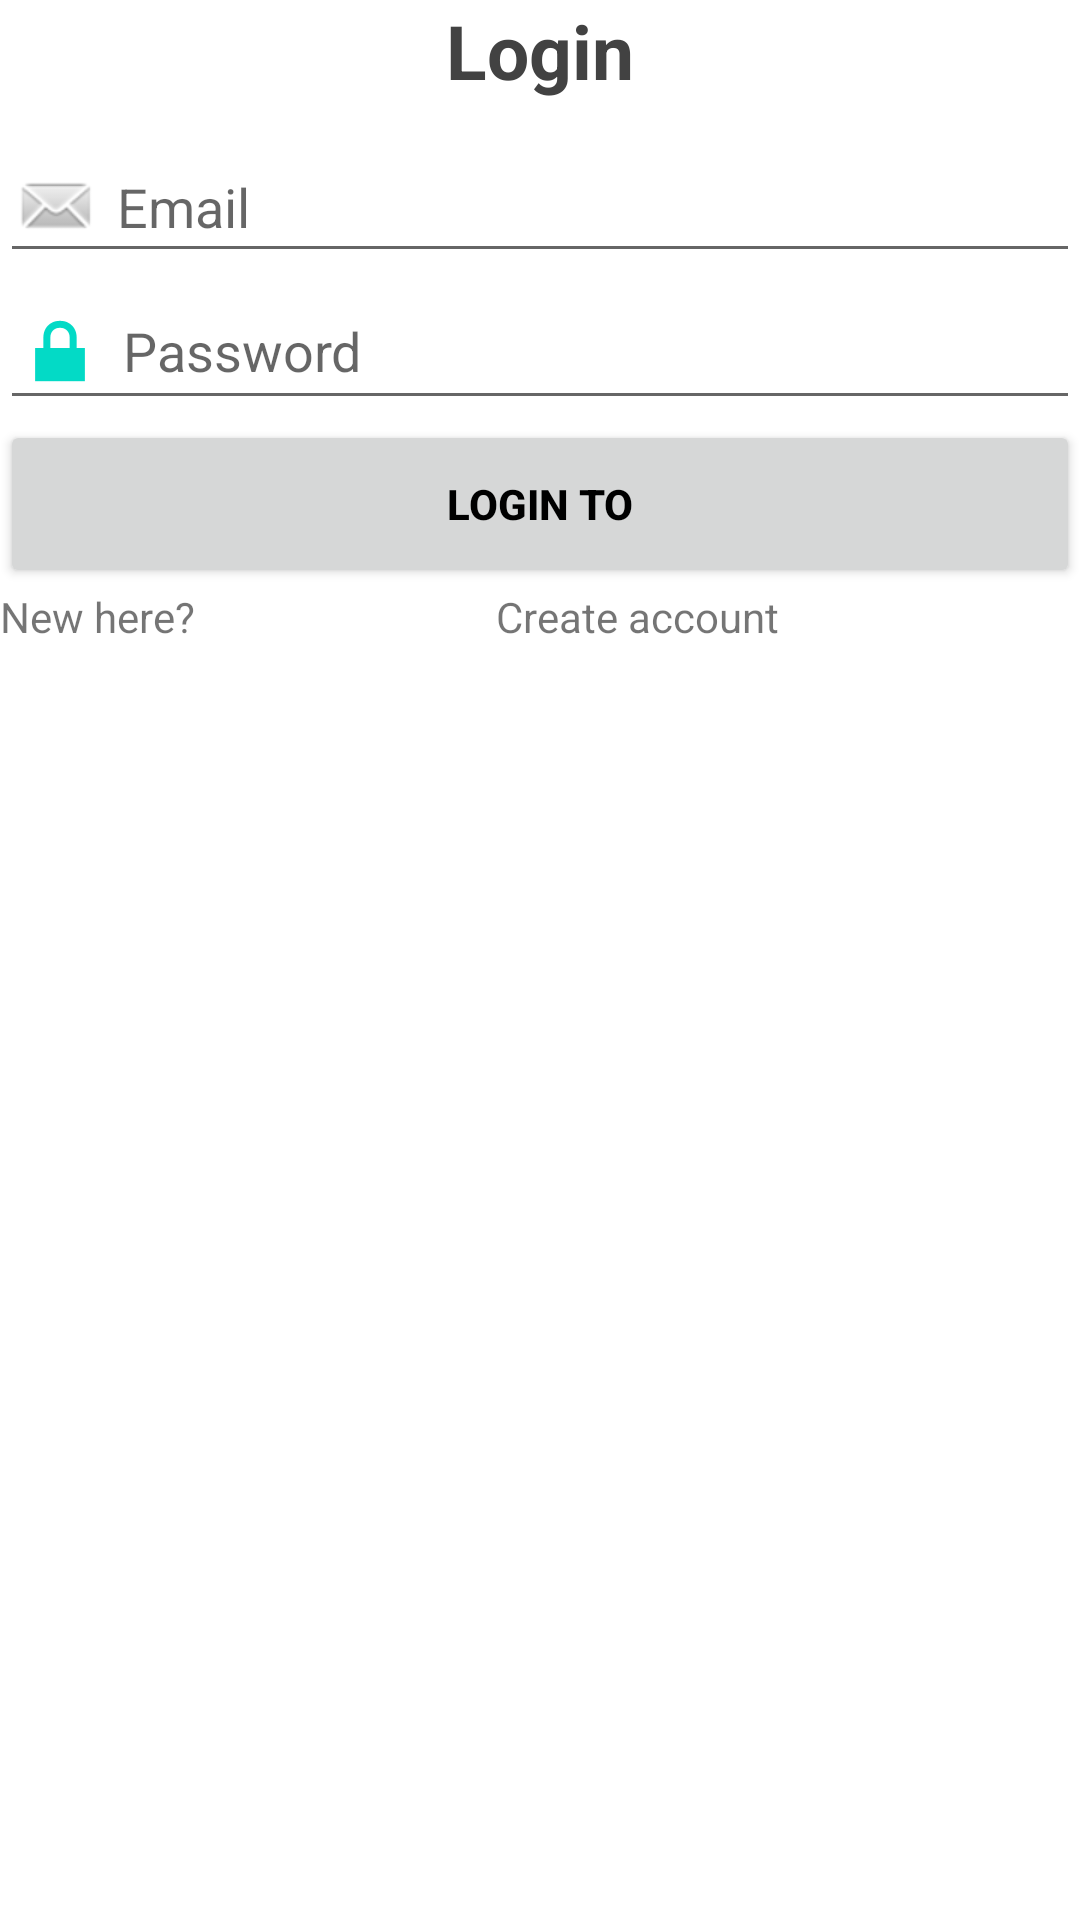

Produce the Android XML layout that renders to this screen, including the resource entries it uses.
<!-- AndroidManifest.xml: activity theme Theme.Skill_sharing -->
<!-- res/layout/activity_login.xml -->
<?xml version="1.0" encoding="utf-8"?>
<androidx.constraintlayout.widget.ConstraintLayout xmlns:android="http://schemas.android.com/apk/res/android"
    xmlns:app="http://schemas.android.com/apk/res-auto"
    xmlns:tools="http://schemas.android.com/tools"
    android:id="@+id/main"
    android:layout_width="match_parent"
    android:layout_height="match_parent"
    tools:context=".LoginActivity">

    <LinearLayout
        android:layout_width="match_parent"
        android:layout_height="match_parent"
        android:orientation="vertical">

        <TextView
            android:id="@+id/textView"
            android:layout_width="match_parent"
            android:layout_height="44dp"
            android:text="Login"
            android:textAlignment="center"
            android:textColor="@color/cardview_dark_background"
            android:textSize="25dp"
            android:textStyle="bold" />

        <EditText
            android:id="@+id/email"
            android:layout_width="match_parent"
            android:layout_height="wrap_content"
            android:drawableLeft="@android:drawable/sym_action_email"
            android:ems="10"
            android:hint="Email"
            android:inputType="textEmailAddress"
            android:drawablePadding="5dp"
            />

        <EditText
            android:id="@+id/password"
            android:layout_width="match_parent"
            android:layout_height="wrap_content"
            android:drawableLeft="@android:drawable/ic_lock_lock"
            android:ems="10"
            android:inputType="textPassword"
            android:hint="Password"
            android:drawablePadding="5dp"
            />

        <Button
            android:id="@+id/button"
            android:layout_width="match_parent"
            android:layout_height="56dp"
            android:text="Login to"
            android:textColor="@color/black"
            android:textStyle="bold"
            android:onClick="startFeed"/>

        <LinearLayout
            android:layout_width="match_parent"
            android:layout_height="match_parent"
            android:orientation="horizontal">

            <TextView
                android:id="@+id/newhere"
                android:layout_width="wrap_content"
                android:layout_height="wrap_content"
                android:layout_weight="1"
                android:text="New here?" />

            <TextView
                android:id="@+id/create"
                android:layout_width="wrap_content"
                android:layout_height="wrap_content"
                android:layout_weight="1"
                android:text="Create account"
                />
        </LinearLayout>

    </LinearLayout>
</androidx.constraintlayout.widget.ConstraintLayout>
<!-- resources referenced by this layout -->
<resources>
  <style name="Theme.Skill_sharing" parent="Theme.MaterialComponents.DayNight.NoActionBar" />
  <!-- not gathered from this repository: default colours our renderer supplied (Android Studio template values) -->
  <color name="black">#FF000000</color>
</resources>
